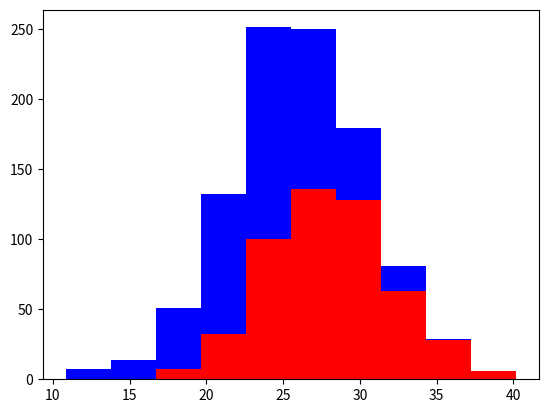

Write the Python code that produced this figure.
import numpy as np
import matplotlib.pyplot as plt

greyhounds = 500
labs = 500

grey_height = 28 + 4 * np.random.randn(greyhounds)
lab_height =  24 + 4 * np.random.randn(labs)

plt.hist([grey_height,lab_height], stacked = True, color = ['r','b'])
plt.show()